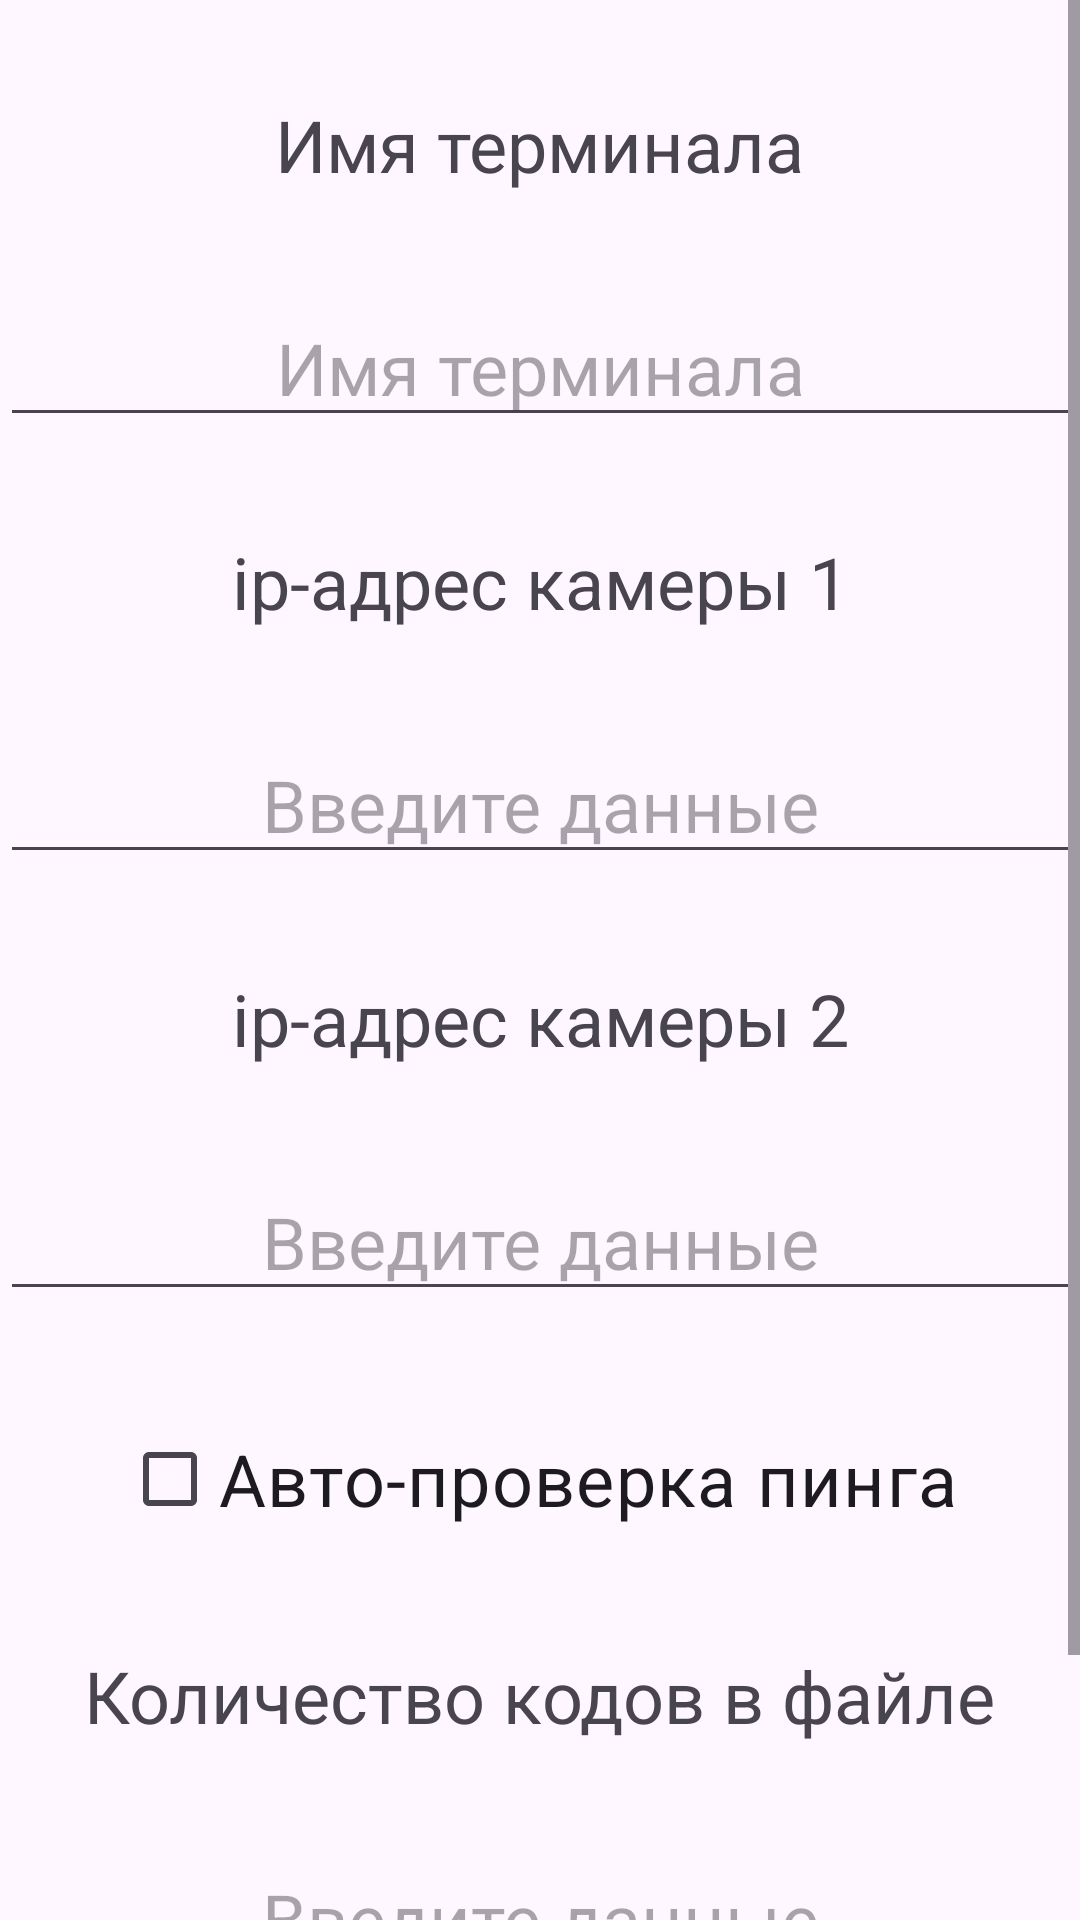

Android layout source for this screen:
<!-- AndroidManifest.xml: application theme Theme.Digital_help -->
<!-- res/layout/activity_settings.xml -->
<?xml version="1.0" encoding="utf-8"?>
<androidx.constraintlayout.widget.ConstraintLayout xmlns:android="http://schemas.android.com/apk/res/android"
    xmlns:app="http://schemas.android.com/apk/res-auto"
    xmlns:tools="http://schemas.android.com/tools"
    android:layout_width="match_parent"
    android:layout_height="match_parent"
    tools:context=".SettingsActivity">

    <ScrollView
        android:layout_width="match_parent"
        android:layout_height="match_parent">

        <androidx.constraintlayout.widget.ConstraintLayout
            android:layout_width="match_parent"
            android:layout_height="wrap_content">

            <TextView
                android:id="@+id/settings_terminal_name"
                android:layout_width="wrap_content"
                android:layout_height="wrap_content"
                android:layout_marginTop="32dp"
                android:text="@string/settings_terminal_name"
                android:textSize="24sp"
                app:layout_constraintEnd_toEndOf="parent"
                app:layout_constraintStart_toStartOf="parent"
                app:layout_constraintTop_toTopOf="parent" />

            <EditText
                android:id="@+id/settings_edit_text_terminal_name"
                android:layout_width="wrap_content"
                android:layout_height="wrap_content"
                android:layout_marginTop="32dp"
                android:ems="16"
                android:hint="@string/settings_terminal_name"
                android:textSize="24sp"
                android:gravity="center"
                app:layout_constraintEnd_toEndOf="parent"
                app:layout_constraintStart_toStartOf="parent"
                app:layout_constraintTop_toBottomOf="@+id/settings_terminal_name" />

            <TextView
                android:id="@+id/settings_camera_1"
                android:layout_width="wrap_content"
                android:layout_height="wrap_content"
                android:layout_marginTop="32dp"
                android:text="@string/settings_camera_1"
                android:textSize="24sp"
                app:layout_constraintEnd_toEndOf="parent"
                app:layout_constraintStart_toStartOf="parent"
                app:layout_constraintTop_toBottomOf="@+id/settings_edit_text_terminal_name" />

            <EditText
                android:id="@+id/settings_edit_text_camera_1"
                android:layout_width="wrap_content"
                android:layout_height="wrap_content"
                android:layout_marginTop="32dp"
                android:ems="16"
                android:hint="@string/settings_edit_text"
                android:digits=".0123456789"
                android:textSize="24sp"
                android:gravity="center"
                android:inputType="numberSigned"
                app:layout_constraintEnd_toEndOf="parent"
                app:layout_constraintStart_toStartOf="parent"
                app:layout_constraintTop_toBottomOf="@+id/settings_camera_1" />

            <TextView
                android:id="@+id/settings_camera_2"
                android:layout_width="wrap_content"
                android:layout_height="wrap_content"
                android:layout_marginTop="32dp"
                android:text="@string/settings_camera_2"
                android:textSize="24sp"
                app:layout_constraintEnd_toEndOf="parent"
                app:layout_constraintStart_toStartOf="parent"
                app:layout_constraintTop_toBottomOf="@+id/settings_edit_text_camera_1" />

            <EditText
                android:id="@+id/settings_edit_text_camera_2"
                android:layout_width="wrap_content"
                android:layout_height="wrap_content"
                android:layout_marginTop="32dp"
                android:ems="16"
                android:hint="@string/settings_edit_text"
                android:digits=".0123456789"
                android:textSize="24sp"
                android:gravity="center"
                android:inputType="numberSigned"
                app:layout_constraintEnd_toEndOf="parent"
                app:layout_constraintStart_toStartOf="parent"
                app:layout_constraintTop_toBottomOf="@+id/settings_camera_2" />

            <CheckBox
                android:id="@+id/settings_auto_ping_flag"
                android:layout_width="wrap_content"
                android:layout_height="wrap_content"
                android:layout_marginTop="32dp"
                android:text="@string/settings_auto_ping_flag"
                android:textSize="24sp"
                app:layout_constraintEnd_toEndOf="parent"
                app:layout_constraintStart_toStartOf="parent"
                app:layout_constraintTop_toBottomOf="@+id/settings_edit_text_camera_2" />


            <TextView
                android:id="@+id/settings_quantity_in_file"
                android:layout_width="wrap_content"
                android:layout_height="wrap_content"
                android:layout_marginTop="32dp"
                android:textSize="24sp"
                android:text="@string/settings_quantity_in_file"
                app:layout_constraintEnd_toEndOf="parent"
                app:layout_constraintStart_toStartOf="parent"
                app:layout_constraintTop_toBottomOf="@+id/settings_auto_ping_flag" />

            <EditText
                android:id="@+id/settings_edit_text_quantity_in_file"
                android:layout_width="wrap_content"
                android:layout_height="wrap_content"
                android:layout_marginTop="32dp"
                android:digits=".0123456789"
                android:ems="16"
                android:gravity="center"
                android:hint="@string/settings_edit_text"
                android:textSize="24sp"

                app:layout_constraintEnd_toEndOf="parent"
                app:layout_constraintStart_toStartOf="parent"
                app:layout_constraintTop_toBottomOf="@+id/settings_quantity_in_file" />

            <Button
                android:id="@+id/settings_button_save"
                android:layout_width="wrap_content"
                android:layout_height="wrap_content"
                android:layout_marginTop="32dp"
                android:text="@string/settings_button_save"
                app:layout_constraintEnd_toEndOf="parent"
                app:layout_constraintStart_toStartOf="parent"
                app:layout_constraintTop_toBottomOf="@+id/settings_edit_text_quantity_in_file" />


        </androidx.constraintlayout.widget.ConstraintLayout>
    </ScrollView>

</androidx.constraintlayout.widget.ConstraintLayout>
<!-- resources referenced by this layout -->
<resources>
  <string name="settings_auto_ping_flag">Авто-проверка пинга</string>
  <string name="settings_button_save">Сохранить настройки</string>
  <string name="settings_camera_1">ip-адрес камеры 1</string>
  <string name="settings_camera_2">ip-адрес камеры 2</string>
  <string name="settings_edit_text">Введите данные</string>
  <string name="settings_quantity_in_file">Количество кодов в файле</string>
  <string name="settings_terminal_name">Имя терминала</string>
  <style name="Theme.Digital_help" parent="Base.Theme.Digital_help" />
  <style name="Base.Theme.Digital_help" parent="Theme.Material3.DayNight.NoActionBar">
          
          
      </style>
</resources>
